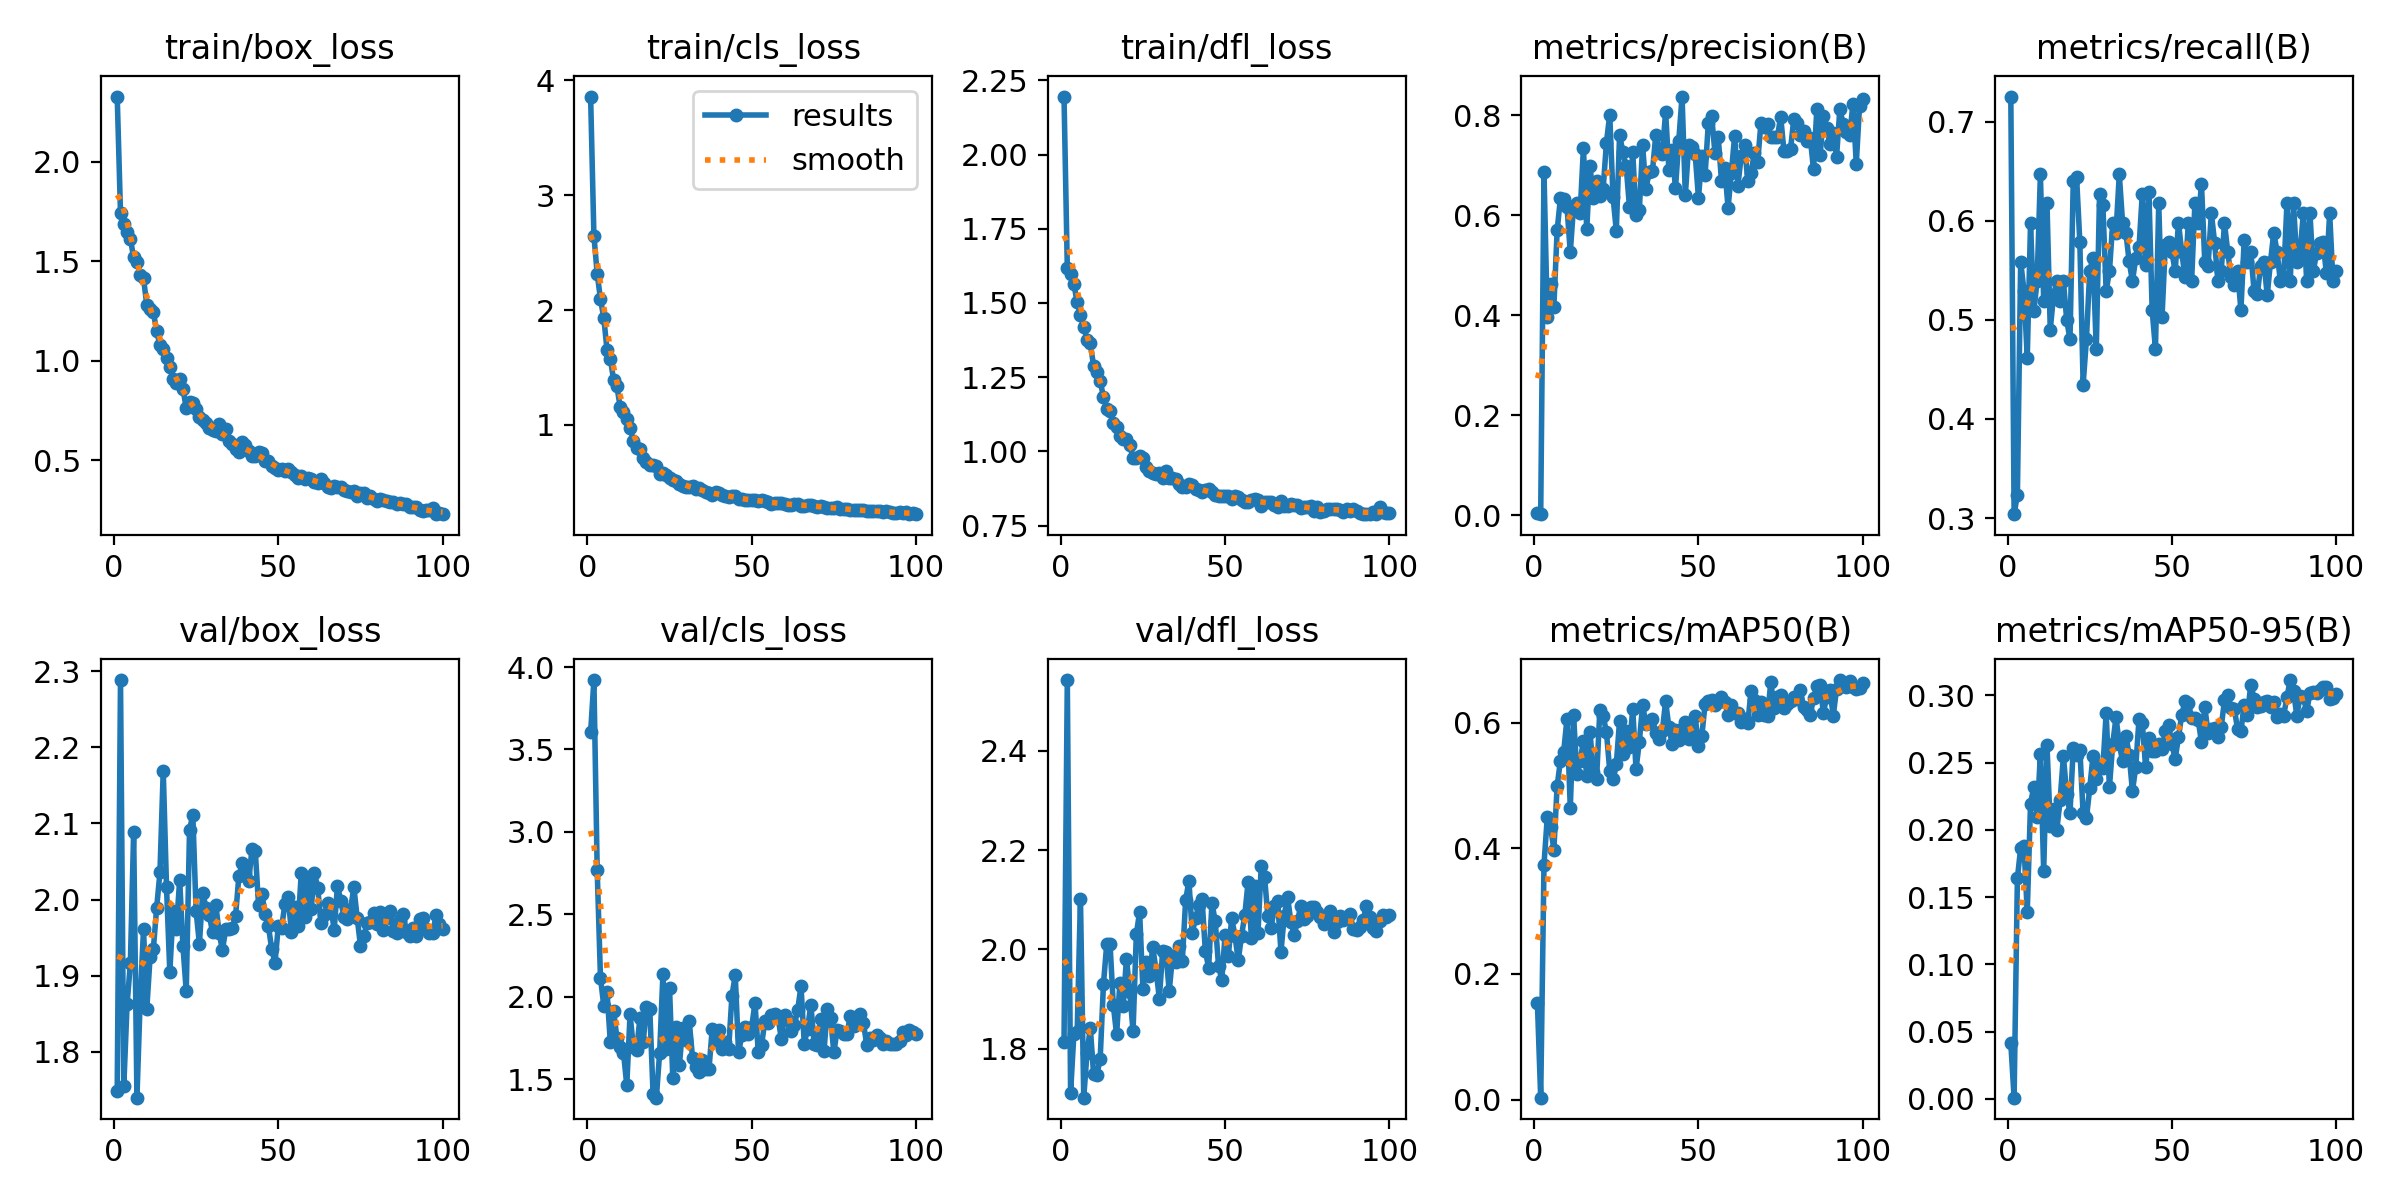

The table this chart was drawn from, first rows:
epoch, time, train/box_loss, train/cls_loss, train/dfl_loss, metrics/precision(B), metrics/recall(B), metrics/mAP50(B), metrics/mAP50-95(B), val/box_loss, val/cls_loss, val/dfl_loss, lr/pg0, lr/pg1, lr/pg2
1, 1.436, 2.327, 3.86, 2.195, 0.00536, 0.7255, 0.1536, 0.04124, 1.749, 3.603, 1.813, 0.00046, 0.00046, 0.00046
2, 2.806, 1.74, 2.649, 1.618, 0.00239, 0.3039, 0.00308, 0.0009, 2.288, 3.921, 2.542, 0.0009307, 0.0009307, 0.0009307
3, 4.106, 1.685, 2.318, 1.597, 0.6859, 0.3235, 0.3739, 0.1641, 1.755, 2.768, 1.711, 0.001392, 0.001392, 0.001392
4, 5.43, 1.646, 2.094, 1.564, 0.397, 0.5588, 0.4493, 0.1866, 1.862, 2.114, 1.83, 0.001844, 0.001844, 0.001844
5, 6.747, 1.611, 1.935, 1.502, 0.463, 0.5294, 0.4338, 0.188, 1.916, 1.945, 1.834, 0.001921, 0.001921, 0.001921
6, 8.258, 1.519, 1.651, 1.458, 0.4165, 0.4619, 0.3978, 0.139, 2.089, 2.027, 2.102, 0.001901, 0.001901, 0.001901
7, 9.518, 1.497, 1.579, 1.419, 0.5698, 0.5974, 0.499, 0.2196, 1.74, 1.722, 1.702, 0.001881, 0.001881, 0.001881
8, 10.92, 1.43, 1.39, 1.377, 0.6337, 0.5087, 0.5392, 0.2321, 1.87, 1.914, 1.792, 0.001861, 0.001861, 0.001861
9, 12.23, 1.413, 1.336, 1.365, 0.632, 0.5392, 0.5538, 0.2094, 1.961, 1.748, 1.842, 0.001842, 0.001842, 0.001842
10, 13.47, 1.279, 1.155, 1.287, 0.6168, 0.647, 0.606, 0.2567, 1.857, 1.692, 1.749, 0.001822, 0.001822, 0.001822
11, 14.76, 1.261, 1.116, 1.266, 0.5261, 0.5196, 0.4647, 0.1696, 1.924, 1.66, 1.748, 0.001802, 0.001802, 0.001802
12, 15.99, 1.242, 1.053, 1.237, 0.6184, 0.6177, 0.6114, 0.2631, 1.935, 1.463, 1.78, 0.001782, 0.001782, 0.001782
13, 17.27, 1.15, 0.9728, 1.183, 0.6238, 0.4902, 0.5184, 0.203, 1.989, 1.892, 1.931, 0.001762, 0.001762, 0.001762
14, 18.51, 1.077, 0.8618, 1.144, 0.6047, 0.525, 0.5384, 0.2153, 2.036, 1.693, 2.011, 0.001743, 0.001743, 0.001743
15, 19.75, 1.057, 0.8024, 1.136, 0.735, 0.5392, 0.571, 0.2, 2.17, 1.678, 2.012, 0.001723, 0.001723, 0.001723
16, 21.02, 1.012, 0.7871, 1.096, 0.572, 0.5196, 0.515, 0.2223, 2.016, 1.868, 1.887, 0.001703, 0.001703, 0.001703
17, 22.27, 0.9688, 0.7163, 1.081, 0.6978, 0.5392, 0.5848, 0.2547, 1.905, 1.727, 1.829, 0.001683, 0.001683, 0.001683
18, 23.52, 0.9077, 0.6744, 1.051, 0.6345, 0.5, 0.5216, 0.2265, 1.985, 1.936, 1.933, 0.001663, 0.001663, 0.001663
19, 24.69, 0.8899, 0.6546, 1.043, 0.6679, 0.4804, 0.5104, 0.2125, 1.962, 1.923, 1.886, 0.001644, 0.001644, 0.001644
20, 25.96, 0.9075, 0.6499, 1.042, 0.6384, 0.6404, 0.6207, 0.2611, 2.026, 1.41, 1.982, 0.001624, 0.001624, 0.001624
21, 27.25, 0.858, 0.6413, 1.023, 0.6526, 0.6445, 0.6103, 0.256, 1.939, 1.387, 1.915, 0.001604, 0.001604, 0.001604
22, 28.54, 0.7606, 0.5692, 0.9766, 0.7453, 0.5784, 0.5846, 0.2598, 1.879, 1.66, 1.835, 0.001584, 0.001584, 0.001584
23, 29.81, 0.7902, 0.5792, 0.9783, 0.8013, 0.4348, 0.5235, 0.2122, 2.092, 2.138, 2.031, 0.001564, 0.001564, 0.001564
24, 31.07, 0.7891, 0.5652, 0.9852, 0.6367, 0.4804, 0.5103, 0.2086, 2.111, 1.679, 2.075, 0.001545, 0.001545, 0.001545
25, 32.29, 0.7595, 0.5385, 0.9779, 0.5689, 0.549, 0.5335, 0.2308, 1.985, 2.055, 1.92, 0.001525, 0.001525, 0.001525
26, 33.58, 0.7183, 0.5228, 0.9486, 0.7613, 0.5629, 0.6032, 0.2549, 1.942, 1.506, 1.975, 0.001505, 0.001505, 0.001505
27, 34.84, 0.701, 0.5081, 0.9352, 0.7255, 0.4706, 0.5494, 0.2381, 2.009, 1.816, 1.947, 0.001485, 0.001485, 0.001485
28, 36.09, 0.6884, 0.4894, 0.9262, 0.6976, 0.6274, 0.5868, 0.2473, 1.99, 1.583, 2.005, 0.001465, 0.001465, 0.001465
29, 37.39, 0.6593, 0.4722, 0.9248, 0.6172, 0.6164, 0.5609, 0.2459, 1.98, 1.812, 1.959, 0.001446, 0.001446, 0.001446
30, 38.67, 0.6502, 0.4611, 0.9278, 0.7259, 0.5294, 0.6216, 0.2867, 1.957, 1.736, 1.901, 0.001426, 0.001426, 0.001426
31, 39.93, 0.6444, 0.4601, 0.9109, 0.6005, 0.549, 0.5256, 0.2318, 1.993, 1.851, 1.997, 0.001406, 0.001406, 0.001406
32, 41.09, 0.6796, 0.4676, 0.9335, 0.6099, 0.5979, 0.5691, 0.264, 1.956, 1.63, 1.994, 0.001386, 0.001386, 0.001386
33, 42.27, 0.6329, 0.4384, 0.9102, 0.7396, 0.5882, 0.6275, 0.2836, 1.933, 1.574, 1.916, 0.001366, 0.001366, 0.001366
34, 43.54, 0.6563, 0.4538, 0.9108, 0.6521, 0.6471, 0.5983, 0.2639, 1.961, 1.541, 1.986, 0.001347, 0.001347, 0.001347
35, 44.83, 0.5975, 0.43, 0.9087, 0.6866, 0.598, 0.6, 0.2509, 1.961, 1.614, 1.974, 0.001327, 0.001327, 0.001327
36, 46.08, 0.5791, 0.416, 0.8888, 0.6885, 0.5882, 0.6063, 0.2702, 1.962, 1.564, 2.007, 0.001307, 0.001307, 0.001307
37, 47.33, 0.5558, 0.4035, 0.8817, 0.7601, 0.5591, 0.5832, 0.2559, 1.978, 1.559, 1.978, 0.001287, 0.001287, 0.001287
38, 48.59, 0.5406, 0.3863, 0.8807, 0.7322, 0.5392, 0.5732, 0.2287, 2.03, 1.805, 2.099, 0.001267, 0.001267, 0.001267
39, 49.86, 0.5894, 0.4129, 0.8901, 0.7227, 0.5621, 0.5861, 0.2467, 2.048, 1.73, 2.138, 0.001248, 0.001248, 0.001248
40, 51.11, 0.5785, 0.4054, 0.8855, 0.8068, 0.5733, 0.6339, 0.2823, 2.034, 1.797, 2.034, 0.001228, 0.001228, 0.001228
41, 52.36, 0.544, 0.3892, 0.8751, 0.6901, 0.6274, 0.5923, 0.2795, 2.024, 1.685, 2.063, 0.001208, 0.001208, 0.001208
42, 53.6, 0.5235, 0.3799, 0.8699, 0.7296, 0.5555, 0.5658, 0.2469, 2.067, 1.726, 2.089, 0.001188, 0.001188, 0.001188
43, 54.85, 0.5226, 0.3763, 0.8648, 0.6537, 0.6293, 0.5879, 0.2681, 2.064, 1.684, 2.101, 0.001168, 0.001168, 0.001168
44, 56.08, 0.5408, 0.3848, 0.8701, 0.7491, 0.5098, 0.5718, 0.2583, 1.993, 2.007, 1.996, 0.001149, 0.001149, 0.001149
45, 57.33, 0.5343, 0.3826, 0.8741, 0.8373, 0.4706, 0.5894, 0.2589, 2.008, 2.131, 1.964, 0.001129, 0.001129, 0.001129
46, 58.59, 0.4954, 0.3583, 0.8629, 0.6397, 0.6177, 0.6002, 0.2639, 1.981, 1.661, 2.094, 0.001109, 0.001109, 0.001109
47, 59.82, 0.4977, 0.3574, 0.8545, 0.7402, 0.5028, 0.5737, 0.2601, 1.965, 1.764, 2.057, 0.001089, 0.001089, 0.001089
48, 61.07, 0.47, 0.3458, 0.8517, 0.7365, 0.5756, 0.5877, 0.2735, 1.935, 1.813, 1.967, 0.001069, 0.001069, 0.001069
49, 62.33, 0.4627, 0.3433, 0.8517, 0.7218, 0.5784, 0.61, 0.2781, 1.917, 1.773, 1.939, 0.00105, 0.00105, 0.00105
50, 63.59, 0.4501, 0.3456, 0.849, 0.634, 0.5686, 0.562, 0.2636, 1.965, 1.816, 2.029, 0.00103, 0.00103, 0.00103
51, 64.84, 0.4551, 0.3476, 0.8485, 0.7193, 0.549, 0.578, 0.2529, 1.963, 1.962, 1.987, 0.00101, 0.00101, 0.00101
52, 66.12, 0.4458, 0.341, 0.8394, 0.6797, 0.598, 0.6291, 0.2688, 1.994, 1.665, 2.063, 0.0009902, 0.0009902, 0.0009902
53, 67.41, 0.4536, 0.344, 0.8502, 0.7852, 0.5686, 0.6348, 0.2857, 2.003, 1.706, 2.028, 0.0009704, 0.0009704, 0.0009704
54, 68.64, 0.4389, 0.3369, 0.8474, 0.7982, 0.5429, 0.6355, 0.2956, 1.957, 1.85, 1.978, 0.0009506, 0.0009506, 0.0009506
55, 69.87, 0.426, 0.3309, 0.8356, 0.7253, 0.598, 0.6284, 0.2946, 1.99, 1.839, 2.028, 0.0009308, 0.0009308, 0.0009308
56, 71.03, 0.4128, 0.3133, 0.8312, 0.7561, 0.5392, 0.6322, 0.2831, 1.965, 1.89, 2.07, 0.000911, 0.000911, 0.000911
57, 72.27, 0.4215, 0.3223, 0.83, 0.6685, 0.6177, 0.6401, 0.2833, 2.035, 1.896, 2.136, 0.0008912, 0.0008912, 0.0008912
58, 73.53, 0.4055, 0.3185, 0.8379, 0.6937, 0.598, 0.6333, 0.2818, 1.977, 1.882, 2.024, 0.0008714, 0.0008714, 0.0008714
59, 74.79, 0.4091, 0.3186, 0.8396, 0.615, 0.6372, 0.6117, 0.2651, 2.03, 1.743, 2.129, 0.0008516, 0.0008516, 0.0008516
60, 76.04, 0.4045, 0.3138, 0.8382, 0.6849, 0.5588, 0.6283, 0.2915, 1.988, 1.888, 2.033, 0.0008318, 0.0008318, 0.0008318
... 40 more rows
